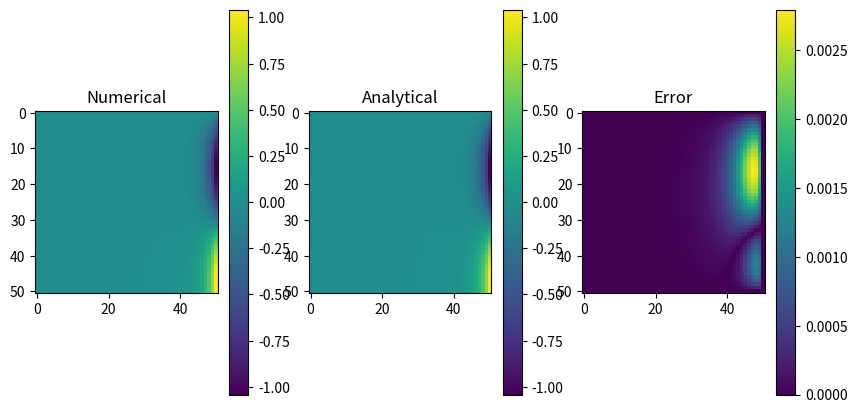

Write the Python code that produced this figure.
import numpy
import matplotlib.pyplot as plt
import math
from scipy.linalg import solve

#Here we choose our boundaries a and b
a = 5
b = 20

#Here we decide into how many segments we divide along x and y axis
n = 50 #For x
m = 50 #For y

step_x = a / (n+1) #Length of a segment along x
step_y = b / (m+1) #Length of a segment along y
step_ratio = (step_y/step_x)**2 #This we will need later


x=numpy.linspace(0, a, n+1)
y=numpy.linspace(0, b, m+1)

#Boundary conditions
Solution_matrix=numpy.zeros(((n+1), (m+1)))

Solution_matrix[:, m] = numpy.sin(x) / numpy.sin(a) 
Solution_matrix[n, :] = numpy.sinh(y) / numpy.sinh(b) 

#Here we make A matrix
Coefficient_matrix=numpy.zeros(((m-1)*(n-1), (m-1)*(n-1)))
        
for i in range ((m-1)*(n-2)):
    Coefficient_matrix[i, i+(m-1)] = step_ratio
for i in range ((m-1)*(n-2)):
    Coefficient_matrix[i+(m-1), i] = step_ratio
    
for i in range ((n-1)*(m-1)):
    Coefficient_matrix[i, i] = -2*(1+step_ratio)
for i in range ((n-1)*(m-1)-1):
    Coefficient_matrix[i, i+1] = 1
for i in range ((n-1)*(m-1)-1):
    Coefficient_matrix[i+1, i] = 1

for i in range (n-1-1):
    Coefficient_matrix[(i+1)*(m-1)-1, (i+1)*(m-1)] = 0
    Coefficient_matrix[(i+1)*(m-1), (i+1)*(m-1)-1] = 0
    
    
#Here we make F vector 
Boundaries_vector=numpy.zeros(((n-1)*(m-1)))
Boundaries_vector[0] = - step_ratio*Solution_matrix[0, 1] - Solution_matrix[1, 0]
Boundaries_vector[m-1-1] = -step_ratio*Solution_matrix[0, m-1] - Solution_matrix[1, (m-1)+1]
Boundaries_vector[(m-1)*((n-1)-1)] = - Solution_matrix[n-1, 0] - step_ratio*Solution_matrix[(n-1)+1, 1]
Boundaries_vector[-1] = - step_ratio*Solution_matrix[(n-1)+1, m-1] - Solution_matrix[(n-1), (m-1)+1]

for i in range (m-1-2):
    Boundaries_vector[i+1] = - step_ratio*Solution_matrix[0, i+2]
    Boundaries_vector[i+1+(m-1)*(n-1-1)] = - step_ratio*Solution_matrix [(n-1)+1, i+2]
    
for i in range (n-1-2):
    Boundaries_vector[(i+1)*(m-1)] = - Solution_matrix[i+2, 0]
    Boundaries_vector[(i+1)*(m-1)+(m-1)-1] = - Solution_matrix[i+2, (m-1)+1]

#Here we find vector with our answers
Answers_vector = solve(Coefficient_matrix, Boundaries_vector)

#Here we translate vector into matrix
for i in range (n-1):
    for j in range (m-1):
        Solution_matrix[i+1, j+1] = Answers_vector[i*(m-1)+j]


Analytical_solution = numpy.zeros((n+1, m+1))
Error_matrix =numpy.zeros((n+1, m+1))

#In this cycle we will find error
for i in range(n+1):
    for j in range(m+1):
        
        #Analytical solution
        Analytical_solution[i, j] = (math.sin(x[i]) * math.sinh(y[j])) / (math.sinh(b) * math.sin(a))
        
        #Finding difference between analytical and numerical solutions
        Error_matrix[i, j] = Solution_matrix[i, j] - Analytical_solution[i, j]
        
        #The highest error
        Error_matrix = numpy.absolute(Error_matrix)
                       
fig, (ax1, ax2, ax3) = plt.subplots(figsize=(10, 5), ncols=3)
Numeric = ax1.imshow(Solution_matrix)
fig.colorbar(Numeric, ax=ax1)
ax1.set_title('Numerical')
Analytic = ax2.imshow(Analytical_solution)
fig.colorbar(Analytic, ax=ax2)
ax2.set_title('Analytical')
Error = ax3.imshow(Error_matrix)
fig.colorbar(Error, ax=ax3)
ax3.set_title('Error')
plt.show()
